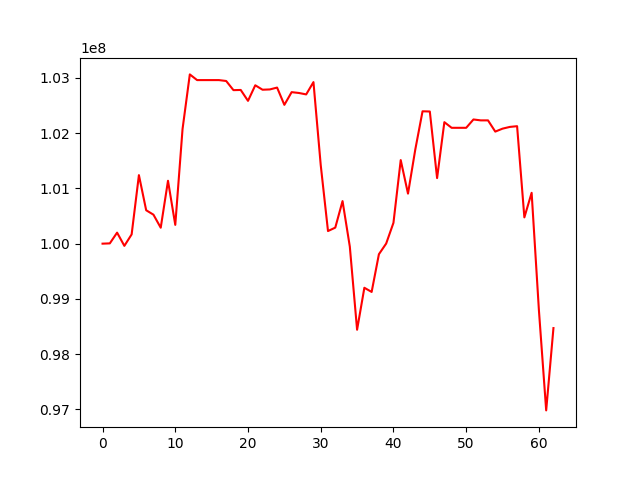

Source data for this figure (header and first rows):
, 0
0, 100000000
1, 100005034
2, 100199585
3, 99960127
4, 100167714
5, 101240381
6, 100604734
7, 100524731
8, 100288501
9, 101138506
10, 100340117
11, 102075712
12, 103064710
13, 102961646
14, 102961646
15, 102961646
16, 102961646
17, 102945318
18, 102779636
19, 102782957
20, 102585879
21, 102867699
22, 102787215
23, 102792479
24, 102826157
25, 102513375
26, 102743454
27, 102728233
28, 102702466
29, 102925234
30, 101423152
31, 100228452
32, 100290277
33, 100770915
34, 99946333
35, 98441303
36, 99201170
37, 99125891
38, 99808783
39, 100002105
40, 100377243
41, 101512932
42, 100905639
43, 101702896
44, 102396675
45, 102392874
46, 101187318
47, 102199802
48, 102097603
49, 102097603
50, 102097603
51, 102248671
52, 102232245
53, 102232245
54, 102028971
55, 102082388
56, 102113836
57, 102127036
58, 100475425
59, 100920897
... 3 more rows
